Run: headless pygame with SDL's dummy video driver; simulated clock (each Clock.tick advances the game by its frame time, no real sleeping); random seed 0; keys injected as events and as key.get_pressed() state; no mouse input.
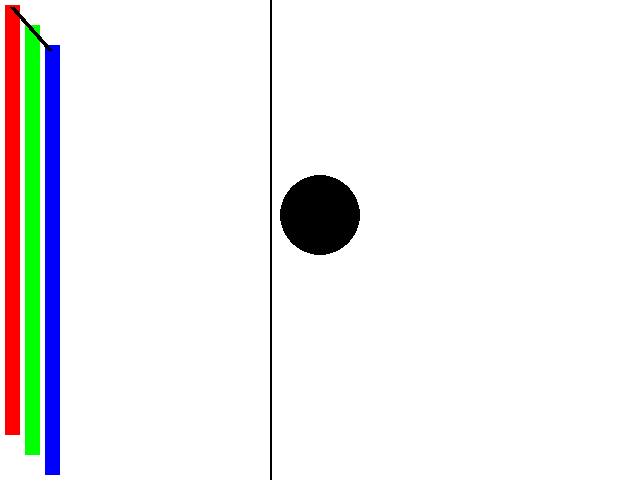
Frame 1 of 4 · flips 1–60 · no input
Frame 2 of 4 · flips 61–180 · tapped SPACE, RETURN · held RIGHT (→), D · screen unchanged from frame 1, image omitted
Frame 3 of 4 · flips 181–300 · held DOWN (↓), S · screen unchanged from frame 2, image omitted
Frame 4 of 4 · flips 301–420 · held LEFT (←), A, UP (↑), W · screen unchanged from frame 3, image omitted

The pygame program that drew these frames:

import pygame

heigth = 640
widht = 480

black = (0,0,0)
white = (255, 255, 255)
red = (255,0,0)
green = (0,255,0)
blue = (0,0,255)

tela = pygame.display.set_mode((heigth, widht))
pygame.display.set_caption('aula-2')


exit = True
while exit:
    for event in pygame.event.get():
        if event.type == pygame.QUIT:
            exit = False
    
    tela.fill(white)

    pygame.draw.rect(tela, red, (5,5,15,430))
    pygame.draw.rect(tela, green, (25,25,15,430))
    pygame.draw.rect(tela, blue, (45,45,15,430))
#                              cordenadas, tamanhox, tamanhoy
    pygame.draw.circle(tela, black, (320, 215), 40)
#             onde sera exib., cor , cordenada do centro do circ., tamanho do circ
    pygame.draw.line(tela, black,(12,7), (50,50), 5 )
    pygame.draw.line(tela, black,(270,480), (270,0),2 )
#                       cordenada 1(x,y)cord.2(x,y) espessura
    pygame.display.update()


#ultilizando objetos do tipo rect, circle, line
